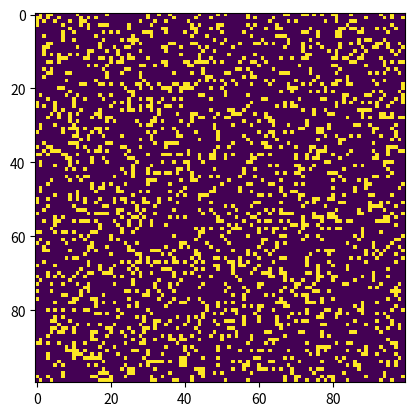

This chart was generated by the following Python code:
import numpy as np
import matplotlib.pyplot as plt 
import matplotlib.animation as animation


def gen_grid(grid_size,vals):
  """Function to generate the grid

  Args:
      grid_size (int): size of grid required
      vals (list): live and dead values for grid

  Returns:
      [array]: array generated using size and values
  """

  grid_random = np.random.choice(vals,grid_size*grid_size,p=[0.2,0.8]).reshape(grid_size,grid_size)
  return grid_random


def grid_update(grid,grid_size,live,dead):
  """function to update the grid after evolution 

  Args:
      grid (arry): input array
      grid_size (int): size of grid
      live (int): value assigned for live cells
      dead (int): value assigned for live cells

  Returns:
      [array]: updated grid after calcultaing neighbor sum
  """
  # copy grid 
  # and we go line by line 
  newGrid = grid.copy()
  for i in range(grid_size):
    for j in range(grid_size):
      # compute 8-neghbor sum 
      neighbours_sum = (grid[i, (j-1)%grid_size] + grid[i, (j+1)%grid_size] + 
               grid[(i-1)%grid_size, j] + grid[(i+1)%grid_size, j] + 
               grid[(i-1)%grid_size, (j-1)%grid_size] + grid[(i-1)%grid_size, (j+1)%grid_size] + 
               grid[(i+1)%grid_size, (j-1)%grid_size] + grid[(i+1)%grid_size, (j+1)%grid_size])/255
      # Conway's rules
      if grid[i, j]  == live:
        if (neighbours_sum < 2) or (neighbours_sum > 3):
          newGrid[i, j] = dead
      else:
        if neighbours_sum == 3:
          newGrid[i, j] = live
  
  return newGrid

def ani_update(data):
  """ function to update the animation

  Args:
      data (image): image for animation

  Returns:
      [image]: updated image for animation
  """
  # update data
  new_grid = grid_update(grid,grid_size,live,dead)
  img.set_data(new_grid)
  grid[:] = new_grid[:]
  return img


if __name__ == "__main__":
  grid_size = 100
  live= 255
  dead = 0
  vals = [live, dead]
  # populate grid with random live/dead cells - more dead than live
  grid= gen_grid(grid_size,vals)
  # set up animation
  fig, ax = plt.subplots()
  img = ax.imshow(grid)
  ani = animation.FuncAnimation(fig, ani_update, interval=50,
                                save_count=50)
  plt.show()